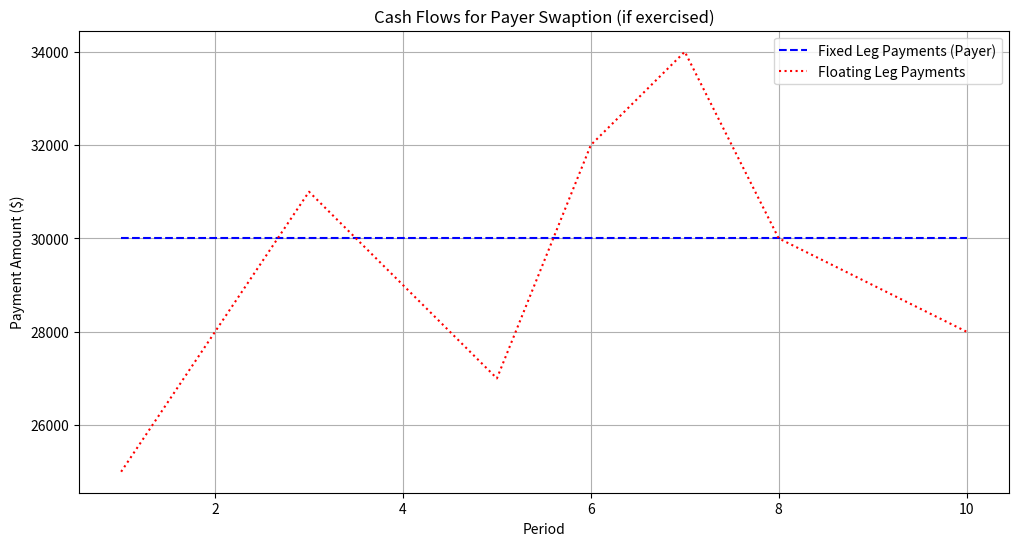
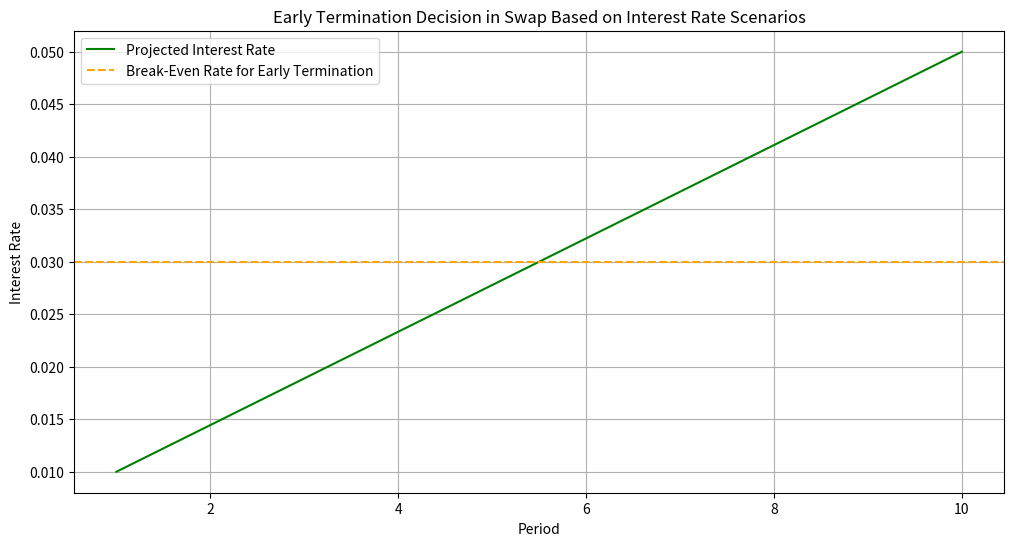

Here is the Python script that generated these plots, in order:

import numpy as np
import matplotlib.pyplot as plt

# Parameters for visualization
periods = 10  # Number of periods (e.g., years)
fixed_rate_swaption = 0.03  # Fixed rate if swaption is exercised
floating_rate_series_swaption = [0.025, 0.028, 0.031, 0.029, 0.027, 0.032, 0.034, 0.030, 0.029, 0.028]  # Hypothetical floating rates
notional = 1000000  # Notional principal

# Calculate fixed and floating payments if swaption is exercised
fixed_payments_swaption = [fixed_rate_swaption * notional for _ in range(periods)]
floating_payments_swaption = [floating_rate * notional for floating_rate in floating_rate_series_swaption]

# Plotting cash flows for payer swaption if exercised
plt.figure(figsize=(12, 6))
plt.plot(range(1, periods + 1), fixed_payments_swaption, label="Fixed Leg Payments (Payer)", color="blue", linestyle="--")
plt.plot(range(1, periods + 1), floating_payments_swaption, label="Floating Leg Payments", color="red", linestyle=":")
plt.xlabel("Period")
plt.ylabel("Payment Amount ($)")
plt.title("Cash Flows for Payer Swaption (if exercised)")
plt.legend()
plt.grid(True)
plt.show()



# Parameters for early termination visualization
interest_rate_scenarios = np.linspace(0.01, 0.05, periods)  # Hypothetical interest rate scenarios over time
break_even_rate = 0.03  # Hypothetical break-even rate for early termination decision

# Plotting early termination decision based on interest rates
plt.figure(figsize=(12, 6))
plt.plot(range(1, periods + 1), interest_rate_scenarios, label="Projected Interest Rate", color="green")
plt.axhline(break_even_rate, color="orange", linestyle="--", label="Break-Even Rate for Early Termination")
plt.xlabel("Period")
plt.ylabel("Interest Rate")
plt.title("Early Termination Decision in Swap Based on Interest Rate Scenarios")
plt.legend()
plt.grid(True)
plt.show()
